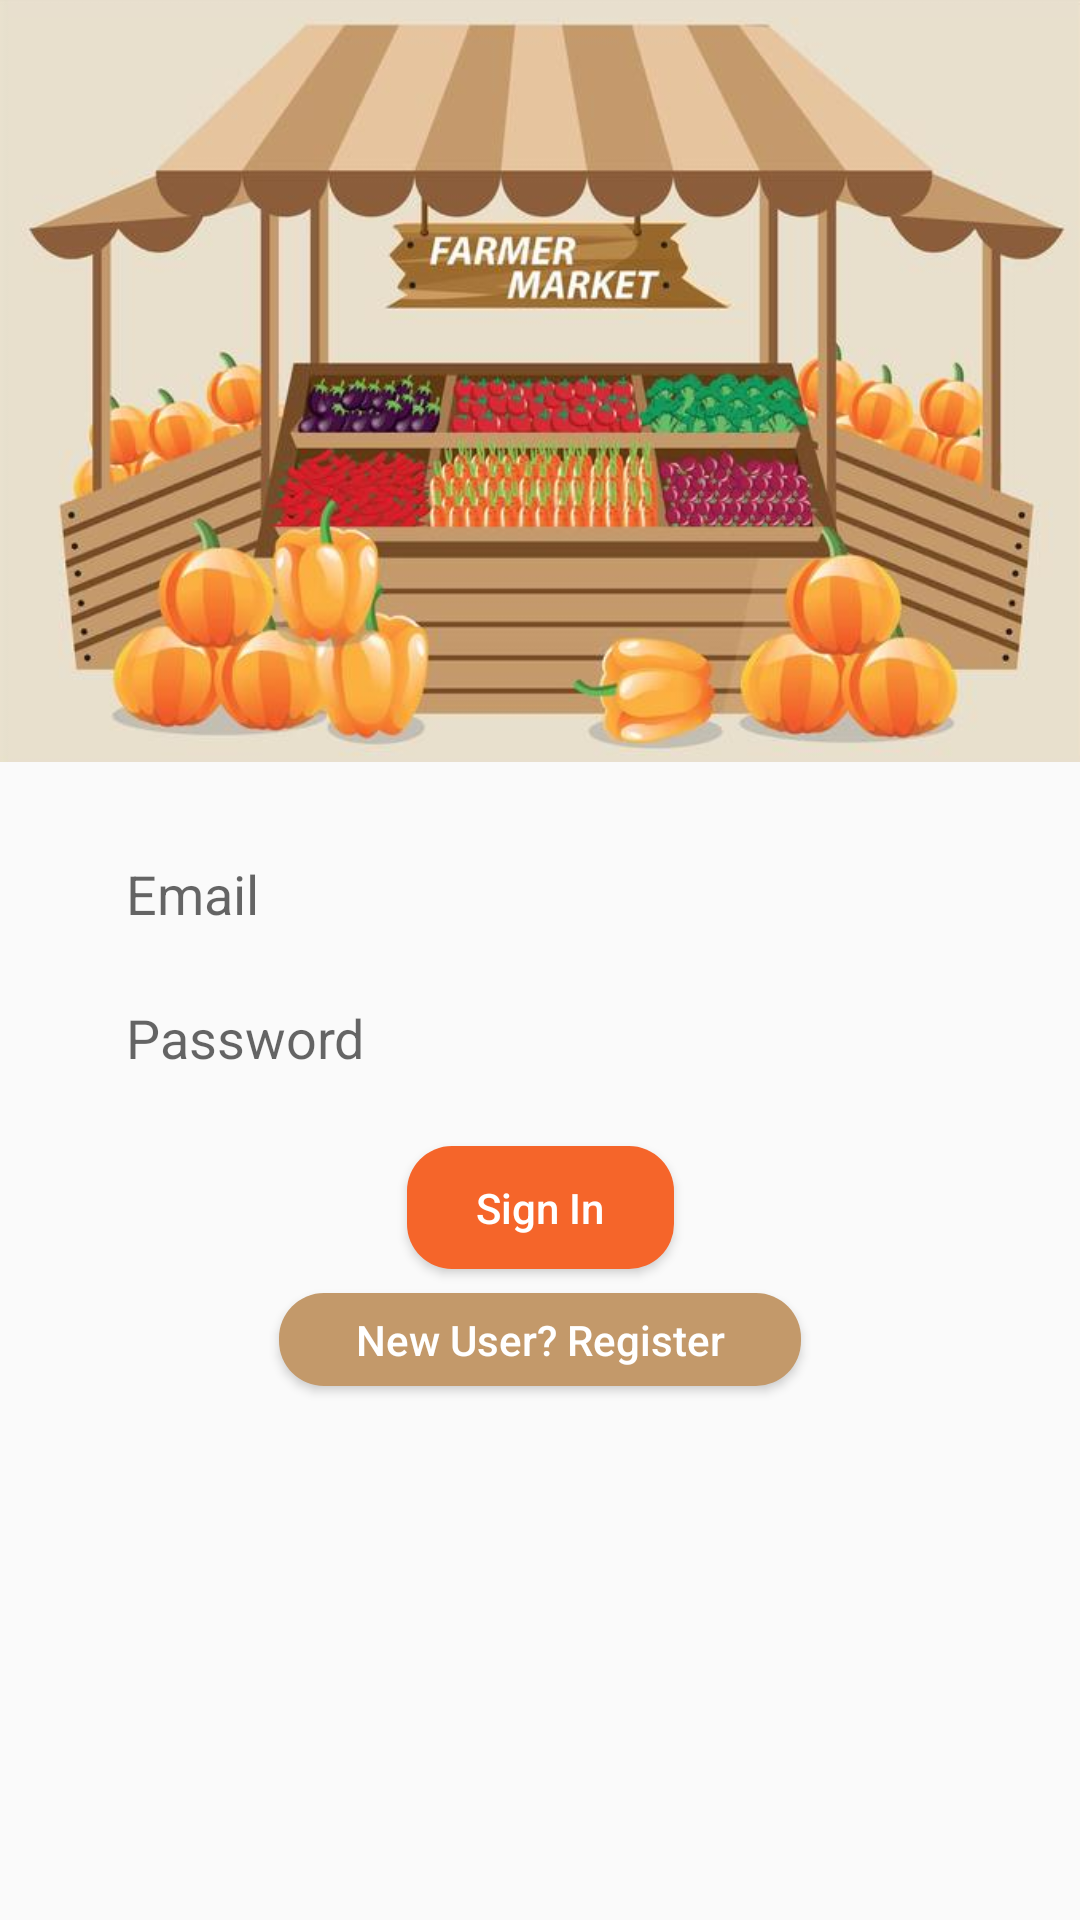

Here is an Android app screen rendered from its layout file. Give the layout XML and the strings, colors and styles it references.
<!-- AndroidManifest.xml: application theme AppTheme -->
<!-- res/layout/activity_sign_in.xml -->
<?xml version="1.0" encoding="utf-8"?>
<android.support.constraint.ConstraintLayout xmlns:android="http://schemas.android.com/apk/res/android"
    xmlns:app="http://schemas.android.com/apk/res-auto"
    xmlns:tools="http://schemas.android.com/tools"
    android:layout_width="match_parent"
    android:layout_height="match_parent"
    android:background="@color/background"
    android:elevation="4dp"
    tools:context=".SignInActivity">

    <ImageView
        android:id="@+id/signInPage_img_id"
        android:layout_width="0dp"
        android:layout_height="254dp"
        android:layout_centerHorizontal="true"
        android:layout_centerVertical="true"
        android:background="@drawable/sign_in"
        app:layout_constraintEnd_toEndOf="parent"
        app:layout_constraintHorizontal_bias="0.0"
        app:layout_constraintStart_toStartOf="parent"
        app:layout_constraintTop_toTopOf="parent"
        tools:ignore="ContentDescription" />

    <EditText
        android:id="@+id/signInPage_email_et_id"
        android:layout_width="0dp"
        android:layout_height="40dp"
        android:layout_centerHorizontal="true"
        android:layout_centerVertical="true"
        android:layout_marginStart="32dp"
        android:layout_marginLeft="32dp"
        android:layout_marginTop="24dp"
        android:layout_marginEnd="32dp"
        android:layout_marginRight="32dp"
        android:background="@drawable/edit_text_rectangle"
        android:hint="@string/email"
        android:importantForAutofill="no"
        android:inputType="textEmailAddress"
        android:paddingStart="10dp"
        android:paddingEnd="10dp"
        app:layout_constraintEnd_toEndOf="parent"
        app:layout_constraintStart_toStartOf="parent"
        app:layout_constraintTop_toBottomOf="@+id/signInPage_img_id"
        tools:targetApi="o" />

    <EditText
        android:id="@+id/signInPage_password_et_id"
        android:layout_width="0dp"
        android:layout_height="40dp"
        android:layout_centerHorizontal="true"
        android:layout_centerVertical="true"
        android:layout_marginStart="32dp"
        android:layout_marginLeft="32dp"
        android:layout_marginTop="8dp"
        android:layout_marginEnd="32dp"
        android:layout_marginRight="32dp"
        android:background="@drawable/edit_text_rectangle"
        android:hint="@string/password"
        android:paddingStart="10dp"
        android:paddingEnd="10dp"
        app:layout_constraintEnd_toEndOf="parent"
        app:layout_constraintStart_toStartOf="parent"
        app:layout_constraintTop_toBottomOf="@+id/signInPage_email_et_id"
        android:inputType="textPassword"
        android:importantForAutofill="no" tools:targetApi="o" />

    <Button
        android:id="@+id/signInPage_signin_btn_id"
        android:layout_width="89dp"
        android:layout_height="41dp"
        android:layout_marginStart="8dp"
        android:layout_marginLeft="8dp"
        android:layout_marginTop="16dp"
        android:layout_marginEnd="8dp"
        android:layout_marginRight="8dp"
        android:background="@drawable/sign_in_btn_rectangle"
        android:text="@string/sign_in_button"
        android:textAllCaps="false"
        android:textColor="@android:color/white"
        app:layout_constraintEnd_toEndOf="parent"
        app:layout_constraintStart_toStartOf="parent"
        app:layout_constraintTop_toBottomOf="@+id/signInPage_password_et_id" />

    <Button
        android:id="@+id/signInPage_register_btn_id"
        android:layout_width="174dp"
        android:layout_height="31dp"
        android:layout_marginStart="8dp"
        android:layout_marginLeft="8dp"
        android:layout_marginTop="8dp"
        android:layout_marginEnd="8dp"
        android:layout_marginRight="8dp"
        android:background="@drawable/register_btn_rectangle"
        android:text="@string/register_button"
        android:textColor="@android:color/white"
        app:layout_constraintEnd_toEndOf="parent"
        app:layout_constraintStart_toStartOf="parent"
        app:layout_constraintTop_toBottomOf="@+id/signInPage_signin_btn_id"
        android:textAllCaps="false"/>


</android.support.constraint.ConstraintLayout>
<!-- resources referenced by this layout -->
<resources>
  <!-- drawable register_btn_rectangle (drawable-v24) -->
  <?xml version="1.0" encoding="utf-8"?>
  <shape xmlns:android="http://schemas.android.com/apk/res/android"
      android:shape="rectangle" android:padding="10dp">
      <solid android:color="#C3996A"/>
      <corners
          android:bottomRightRadius="15dp"
          android:bottomLeftRadius="15dp"
          android:topLeftRadius="15dp"
          android:topRightRadius="15dp"/>
  </shape>
  <!-- drawable sign_in: png bitmap (drawable-v24, 338881 bytes) -->
  <!-- drawable sign_in_btn_rectangle (drawable-v24) -->
  <?xml version="1.0" encoding="utf-8"?>
  <shape xmlns:android="http://schemas.android.com/apk/res/android"
      android:shape="rectangle" android:padding="10dp">
      <solid android:color="#F5652A"/>
      <corners
          android:bottomRightRadius="15dp"
          android:bottomLeftRadius="15dp"
          android:topLeftRadius="15dp"
          android:topRightRadius="15dp"/>
  </shape>
  <string name="email">Email</string>
  <string name="password">Password</string>
  <string name="register_button">New User? Register</string>
  <string name="sign_in_button">Sign In</string>
  <style name="AppTheme" parent="Theme.AppCompat.Light.NoActionBar">
          
          <item name="colorPrimary">@color/colorPrimary</item>
          <item name="colorPrimaryDark">@color/signin_background</item>
          <item name="colorAccent">@color/colorAccent</item>
      </style>
  <color name="colorPrimary">#795548</color>
  <color name="signin_background">#E8E0CD</color>
  <color name="colorAccent">#ffeb3b</color>
</resources>
